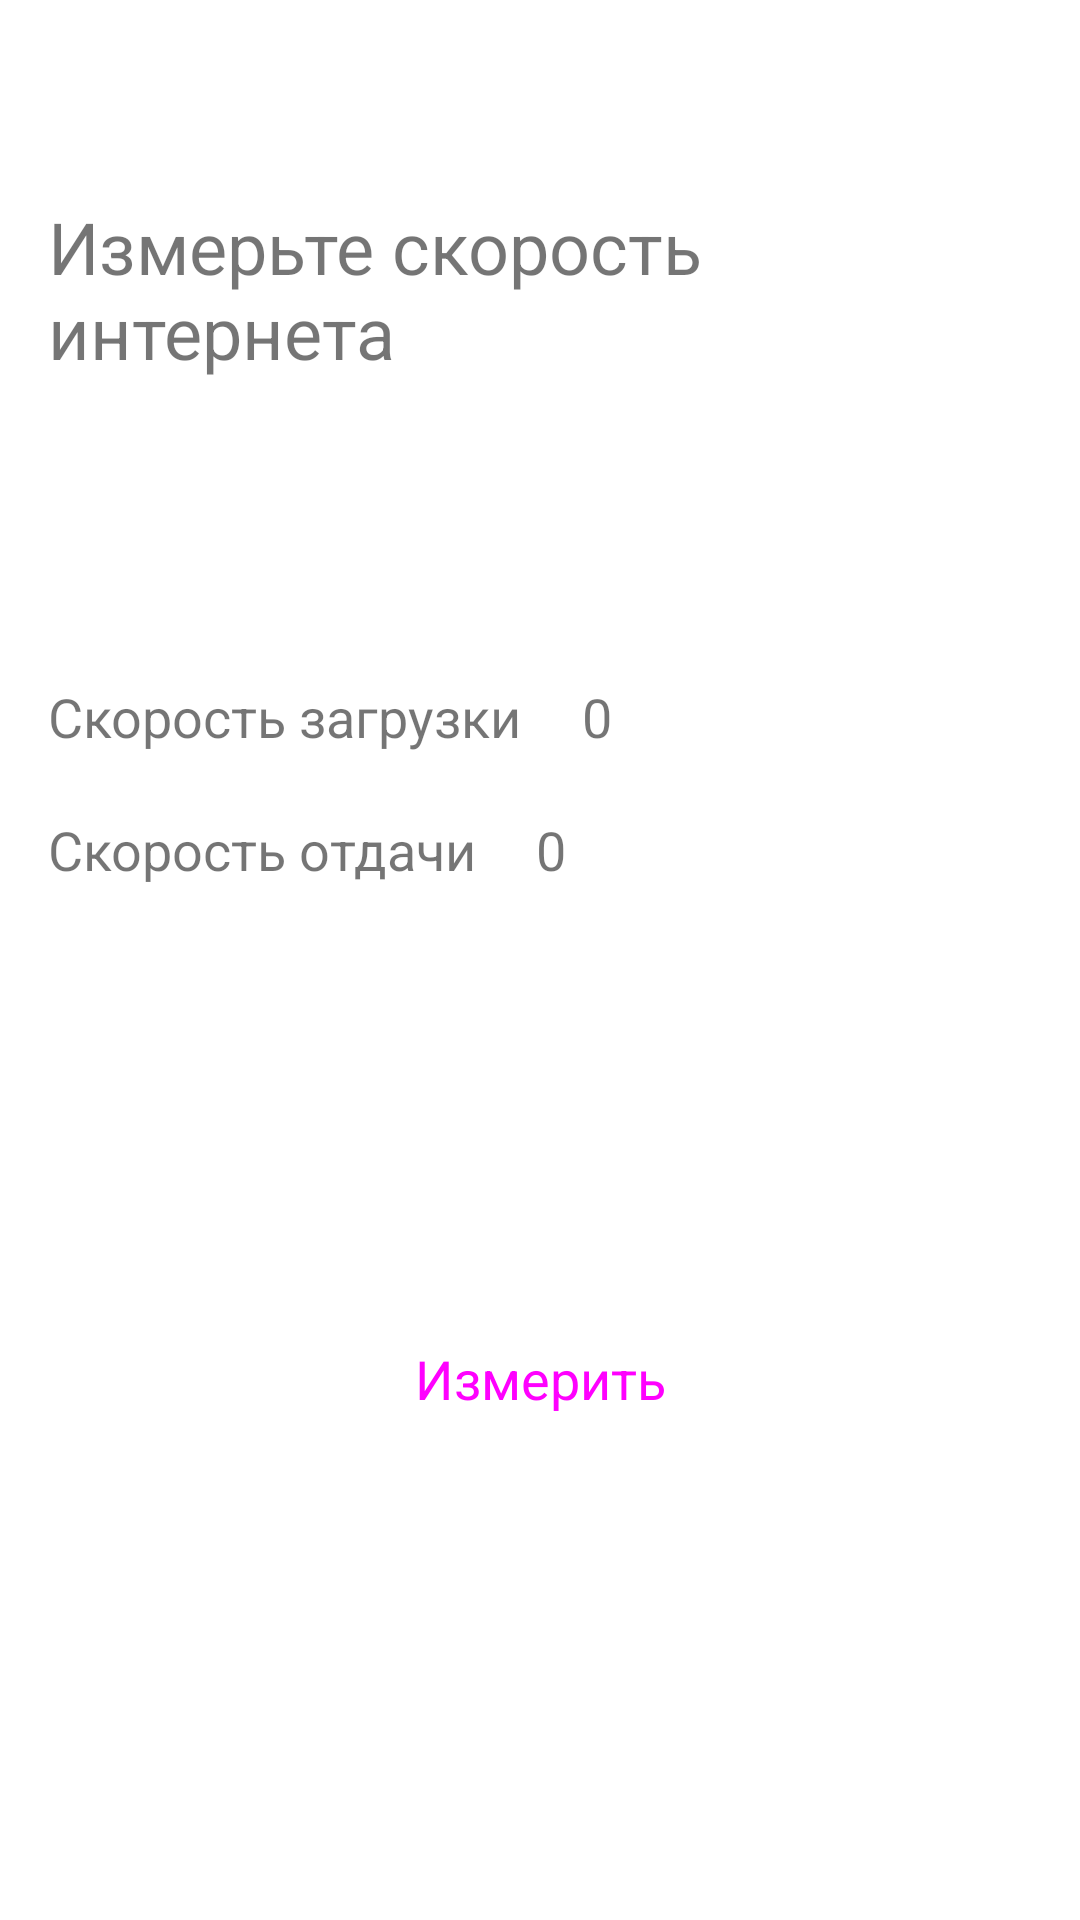

This screen was rendered from an Android layout file. Write that file and the resources it references.
<!-- AndroidManifest.xml: application theme Theme.SpeedTest -->
<!-- res/layout/fragment_test.xml -->
<?xml version="1.0" encoding="utf-8"?>
<androidx.constraintlayout.widget.ConstraintLayout xmlns:android="http://schemas.android.com/apk/res/android"
    xmlns:app="http://schemas.android.com/apk/res-auto"
    xmlns:tools="http://schemas.android.com/tools"
    android:layout_width="match_parent"
    android:layout_height="match_parent"
    tools:context=".ui.test.TestFragment"
    android:padding="16dp">

    <TextView
        android:id="@+id/tvLabelTest"
        android:layout_width="wrap_content"
        android:layout_height="wrap_content"
        android:layout_marginTop="50dp"
        android:text="@string/check_speed_network"
        android:textSize="24sp"
        app:layout_constraintEnd_toEndOf="parent"
        app:layout_constraintStart_toStartOf="parent"
        app:layout_constraintTop_toTopOf="parent" />

    <TextView
        android:id="@+id/tvDownTest"
        android:layout_width="wrap_content"
        android:layout_height="wrap_content"
        android:layout_marginTop="100dp"
        android:text="@string/down_speed_test"
        android:textSize="18sp"
        app:layout_constraintStart_toStartOf="parent"
        app:layout_constraintTop_toBottomOf="@+id/tvLabelTest" />

    <TextView
        android:id="@+id/tvDownTestResult"
        android:layout_width="wrap_content"
        android:layout_height="wrap_content"
        android:text="@string/_0"
        android:textSize="18sp"
        android:layout_marginStart="20dp"
        app:layout_constraintStart_toEndOf="@+id/tvDownTest"
        app:layout_constraintTop_toTopOf="@+id/tvDownTest" />

    <TextView
        android:id="@+id/tvUpTest"
        android:layout_width="wrap_content"
        android:layout_height="wrap_content"
        android:layout_marginTop="20dp"
        android:text="@string/up_speed_test"
        android:textSize="18sp"
        app:layout_constraintStart_toStartOf="parent"
        app:layout_constraintTop_toBottomOf="@+id/tvDownTest" />

    <TextView
        android:id="@+id/tvUpTestResult"
        android:layout_width="wrap_content"
        android:layout_height="wrap_content"
        android:text="@string/_0"
        android:textSize="18sp"
        android:layout_marginStart="20dp"
        app:layout_constraintStart_toEndOf="@+id/tvUpTest"
        app:layout_constraintTop_toTopOf="@+id/tvUpTest" />

    <Button
        android:id="@+id/btnTest"
        android:layout_width="match_parent"
        android:layout_height="wrap_content"
        android:text="Измерить"
        android:textSize="18sp"
        app:layout_constraintStart_toStartOf="parent"
        app:layout_constraintEnd_toEndOf="parent"
        app:layout_constraintTop_toBottomOf="@id/tvUpTest"
        app:layout_constraintBottom_toBottomOf="parent"
        android:elevation="10dp"
        style="@style/Widget.Material3.Button"/>

</androidx.constraintlayout.widget.ConstraintLayout>
<!-- resources referenced by this layout -->
<resources>
  <string name="_0">0</string>
  <string name="check_speed_network">Измерьте скорость интернета</string>
  <string name="down_speed_test">Скорость загрузки</string>
  <string name="up_speed_test">Скорость отдачи</string>
  <style name="Theme.SpeedTest" parent="Theme.MaterialComponents.DayNight.DarkActionBar">
          
          <item name="colorPrimary">@color/teal_700</item>
          <item name="colorPrimaryVariant">@color/teal_700</item>
          <item name="colorOnPrimary">@color/white</item>
          
          <item name="colorSecondary">@color/teal_200</item>
          <item name="colorSecondaryVariant">@color/teal_700</item>
          <item name="colorOnSecondary">@color/black</item>
          
          <item name="android:statusBarColor">?attr/colorPrimaryVariant</item>
          
      </style>
  <!-- not gathered from this repository: default colours our renderer supplied (Android Studio template values) -->
  <color name="teal_200">#FF03DAC5</color>
  <color name="teal_700">#FF018786</color>
  <color name="black">#FF000000</color>
  <color name="white">#FFFFFFFF</color>
</resources>
